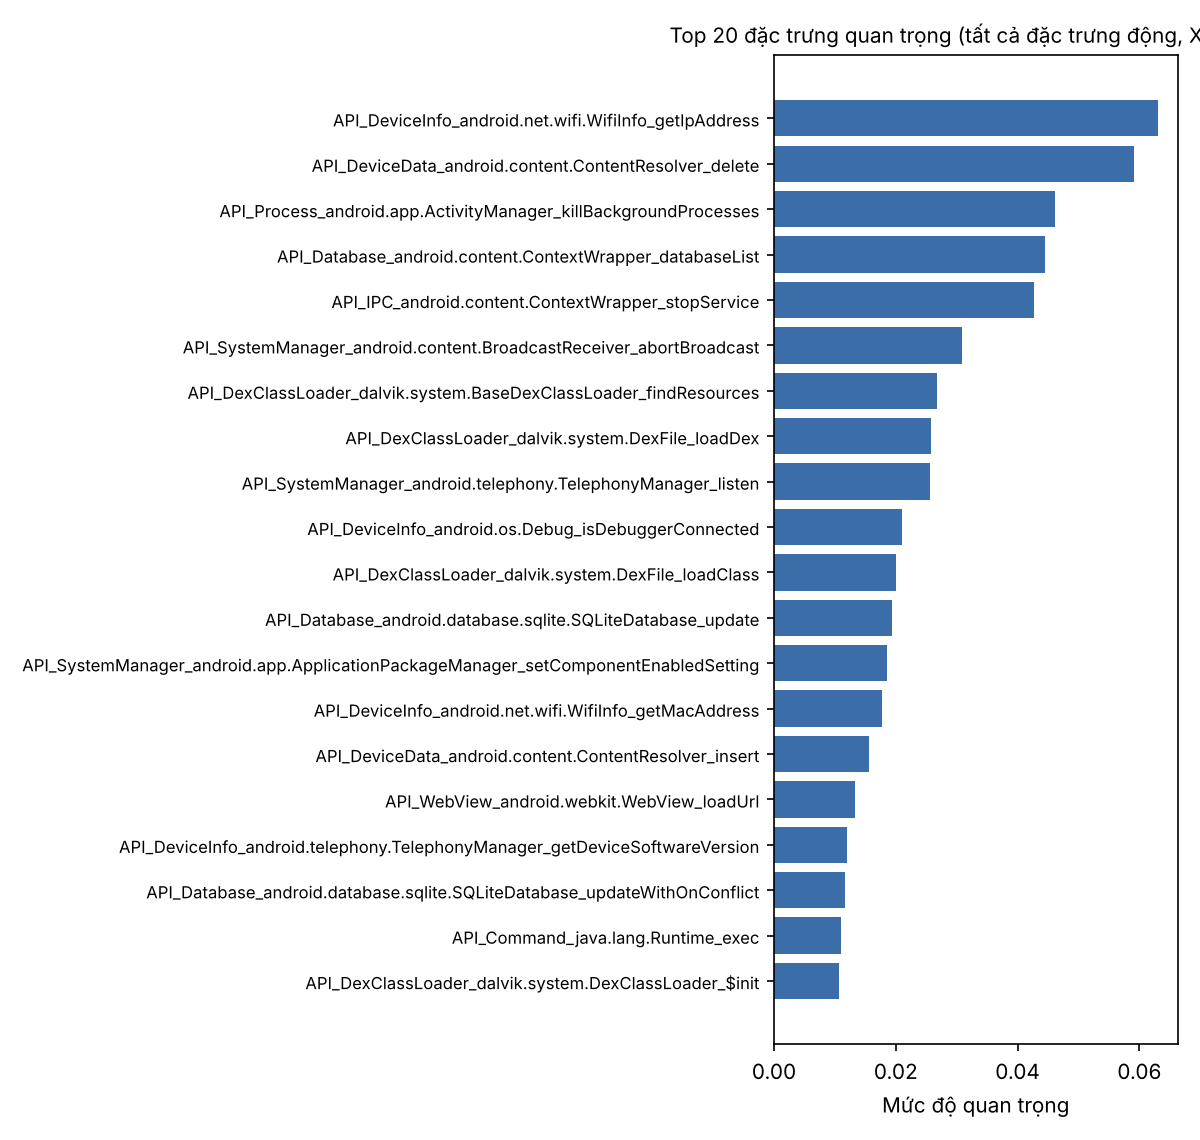

Data behind this chart, as committed beside it:
, importance
API_DeviceInfo_android.net.wifi.WifiInfo…, 0.06311
API_DeviceData_android.content.ContentRe…, 0.05907
API_Process_android.app.ActivityManager_…, 0.04615
API_Database_android.content.ContextWrap…, 0.04443
API_IPC_android.content.ContextWrapper_s…, 0.04268
API_SystemManager_android.content.Broadc…, 0.0308
API_DexClassLoader_dalvik.system.BaseDex…, 0.02673
API_DexClassLoader_dalvik.system.DexFile…, 0.02572
API_SystemManager_android.telephony.Tele…, 0.0256
API_DeviceInfo_android.os.Debug_isDebugg…, 0.02103
API_DexClassLoader_dalvik.system.DexFile…, 0.02
API_Database_android.database.sqlite.SQL…, 0.01946
API_SystemManager_android.app.Applicatio…, 0.01848
API_DeviceInfo_android.net.wifi.WifiInfo…, 0.01778
API_DeviceData_android.content.ContentRe…, 0.01567
API_WebView_android.webkit.WebView_loadU…, 0.01334
API_DeviceInfo_android.telephony.Telepho…, 0.01191
API_Database_android.database.sqlite.SQL…, 0.01162
API_Command_java.lang.Runtime_exec, 0.01106
API_DexClassLoader_dalvik.system.DexClas…, 0.01068
API_DeviceData_android.accounts.AccountM…, 0.01049
API_Binder_android.app.ContextImpl_regis…, 0.01004
API_WebView_android.webkit.WebView_addJa…, 0.009557
Battery_service, 0.00943
API_DeviceInfo_android.telephony.Telepho…, 0.008697
API_IPC_android.content.ContextWrapper_s…, 0.008689
API_Command_java.lang.ProcessBuilder_sta…, 0.00853
API_DeviceInfo_android.telephony.Telepho…, 0.008189
API_DeviceData_android.accounts.AccountM…, 0.00812
API_DeviceData_android.content.ContentRe…, 0.007815
API_Base64_android.util.Base64_decode, 0.007493
Memory_Assets, 0.007466
API_SMS_android.telephony.SmsManager_sen…, 0.007379
API_DeviceInfo_android.telephony.Telepho…, 0.007372
API_SMS_android.telephony.SmsManager_sen…, 0.007146
API_DeviceInfo_android.net.wifi.WifiInfo…, 0.007049
API_Database_android.database.sqlite.SQL…, 0.007045
API_DeviceInfo_android.telephony.Telepho…, 0.006857
API_FileIO_android.content.ContextWrappe…, 0.006825
API_IPC_android.content.ContextWrapper_r…, 0.006737
API_DeviceInfo_android.telephony.Telepho…, 0.006628
Network_TotalTransmittedBytes, 0.00634
API_DeviceInfo_android.telephony.Telepho…, 0.006294
API_Binder_android.app.Activity_startAct…, 0.006258
API_WebView_android.webkit.WebView_loadD…, 0.006169
API_DeviceInfo_android.telephony.Telepho…, 0.006148
API_DeviceInfo_android.telephony.Telepho…, 0.006069
Memory_DeathRecipients, 0.006008
API_WebView_android.webkit.WebView_loadD…, 0.005981
API_DeviceInfo_android.telephony.Telepho…, 0.005666
Memory_AppContexts, 0.005469
API_DeviceData_android.app.ApplicationPa…, 0.005374
API_Network_java.net.URL_openConnection, 0.005196
API_DeviceData_android.media.MediaRecord…, 0.005119
API_Crypto-Hash_java.security.MessageDig…, 0.005087
API_FileIO_android.content.ContextWrappe…, 0.005007
API_FileIO_libcore.io.IoBridge_open, 0.004901
API_Network_com.android.okhttp.internal.…, 0.004893
API_Database_android.database.sqlite.SQL…, 0.00484
API_Database_android.database.sqlite.SQL…, 0.004766
... 66 more rows
